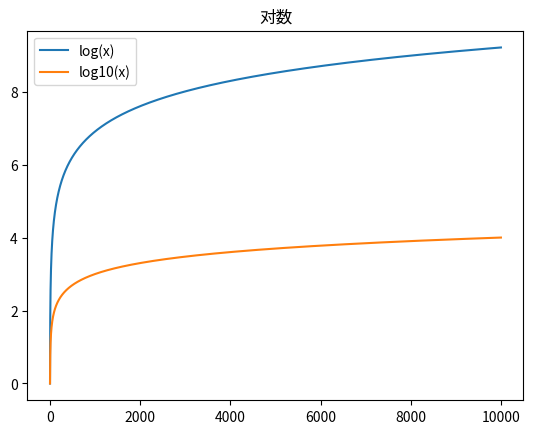

Python code for this plot:

# import re
import math
import matplotlib.pyplot as plt
import numpy as np



class Test:
    def fun(self):

        plt.title("对数")

        # x = np.arrange(-10, 10, 1);
        x = np.arange(0, 10000, 1).astype(float) ; # 必须转换成,浮点数

        plt.plot(x, np.log(x), label='log(x)')  
        plt.plot(x, np.log10(x), label='log10(x)')  


        plt.legend(); # 画出,图示
        plt.show()

        print(1)


Test().fun()
